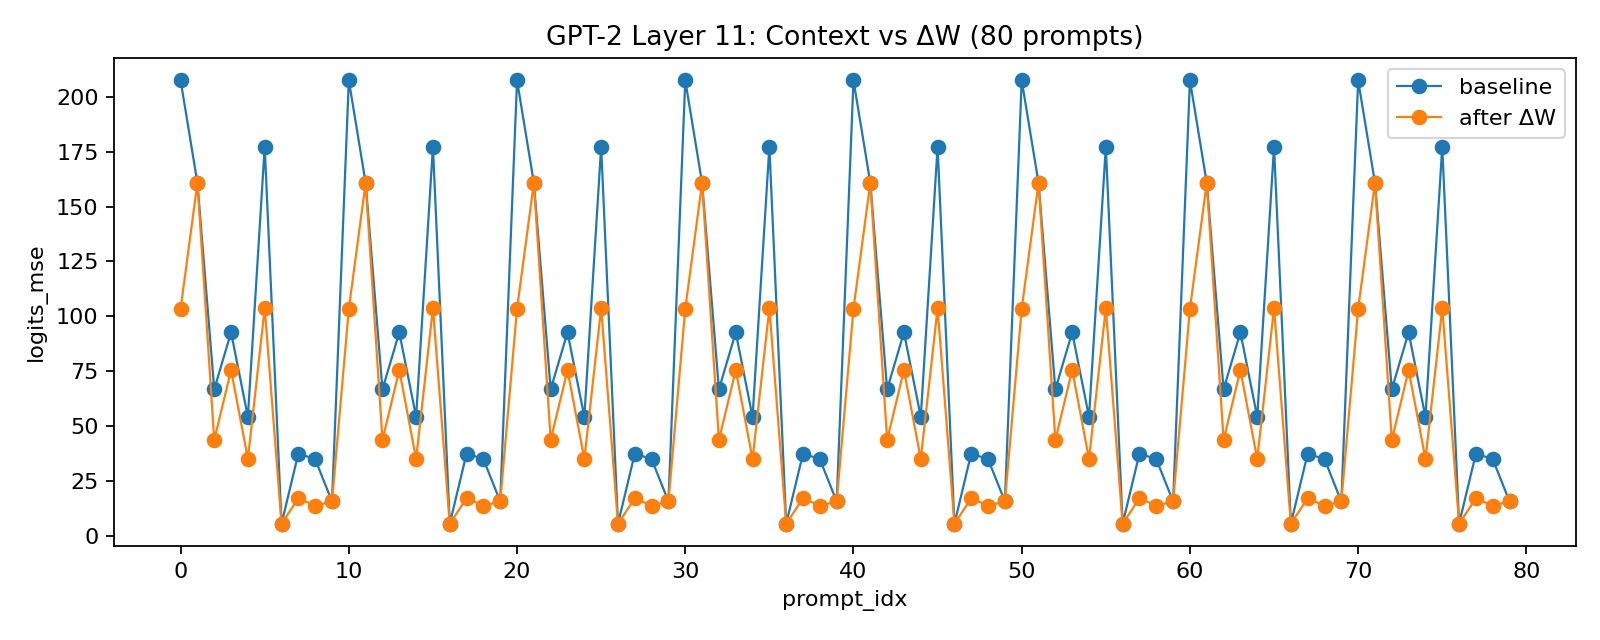

Values plotted in this chart, from the file beside it:
idx, mse_baseline, mse_after_delta
0, 207.6, 103.5
1, 160.8, 160.8
2, 66.68, 43.58
3, 92.66, 75.47
4, 54.13, 34.89
5, 177.3, 103.7
6, 5.365, 5.365
7, 37.4, 17.02
8, 34.84, 13.6
9, 15.55, 15.55
10, 207.6, 103.5
11, 160.8, 160.8
12, 66.68, 43.58
13, 92.66, 75.47
14, 54.13, 34.89
15, 177.3, 103.7
16, 5.365, 5.365
17, 37.4, 17.02
18, 34.84, 13.6
19, 15.55, 15.55
20, 207.6, 103.5
21, 160.8, 160.8
22, 66.68, 43.58
23, 92.66, 75.47
24, 54.13, 34.89
25, 177.3, 103.7
26, 5.365, 5.365
27, 37.4, 17.02
28, 34.84, 13.6
29, 15.55, 15.55
30, 207.6, 103.5
31, 160.8, 160.8
32, 66.68, 43.58
33, 92.66, 75.47
34, 54.13, 34.89
35, 177.3, 103.7
36, 5.365, 5.365
37, 37.4, 17.02
38, 34.84, 13.6
39, 15.55, 15.55
40, 207.6, 103.5
41, 160.8, 160.8
42, 66.68, 43.58
43, 92.66, 75.47
44, 54.13, 34.89
45, 177.3, 103.7
46, 5.365, 5.365
47, 37.4, 17.02
48, 34.84, 13.6
49, 15.55, 15.55
50, 207.6, 103.5
51, 160.8, 160.8
52, 66.68, 43.58
53, 92.66, 75.47
54, 54.13, 34.89
55, 177.3, 103.7
56, 5.365, 5.365
57, 37.4, 17.02
58, 34.84, 13.6
59, 15.55, 15.55
... 20 more rows
